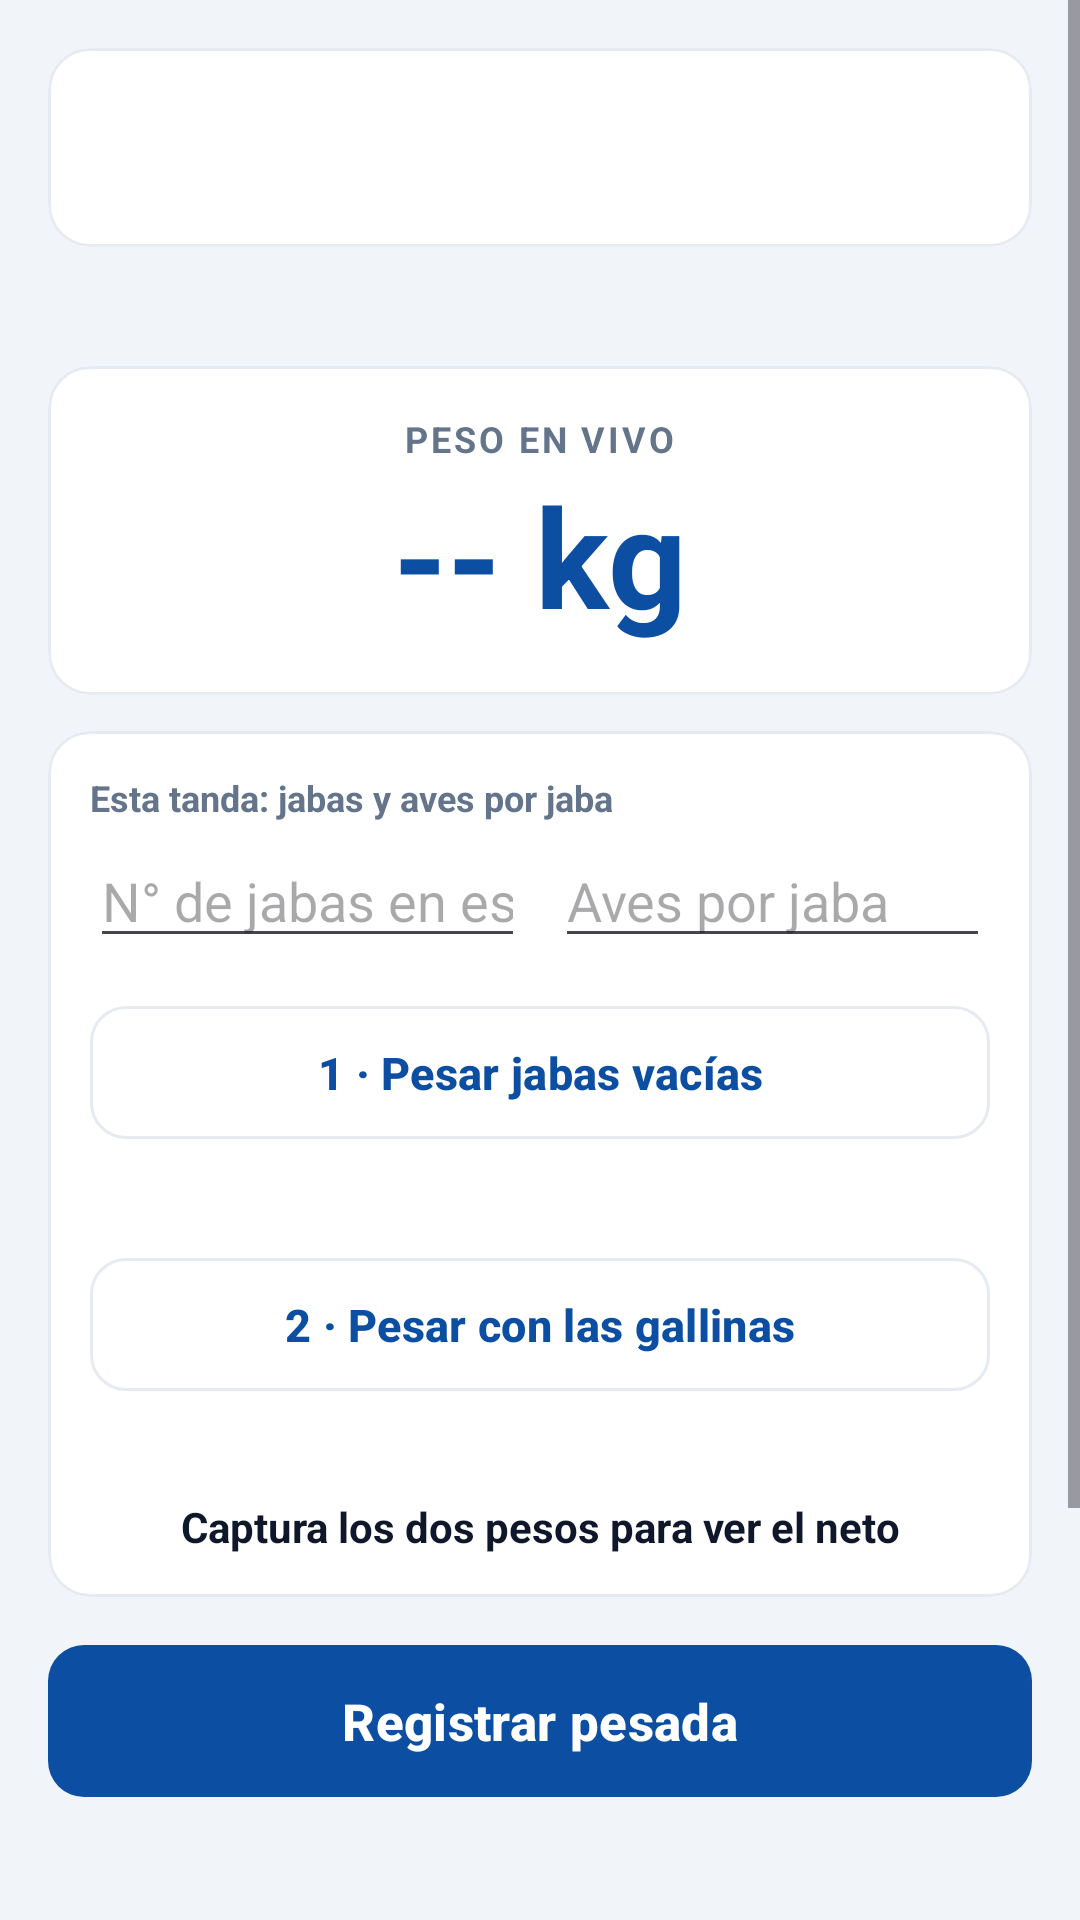

Layout XML and referenced resources for this Android screen:
<!-- AndroidManifest.xml: application theme Theme.BasculaRangerTest -->
<!-- res/layout/fragment_gallina_capture.xml -->
<?xml version="1.0" encoding="utf-8"?>
<ScrollView xmlns:android="http://schemas.android.com/apk/res/android"
    xmlns:app="http://schemas.android.com/apk/res-auto"
    android:layout_width="match_parent"
    android:layout_height="match_parent"
    android:background="@color/sf_bg"
    android:fillViewport="true">

    <LinearLayout
        android:layout_width="match_parent"
        android:layout_height="wrap_content"
        android:orientation="vertical"
        android:padding="16dp">

        <com.google.android.material.card.MaterialCardView
            style="@style/SfCard"
            android:layout_width="match_parent"
            android:layout_height="wrap_content">

            <LinearLayout
                android:layout_width="match_parent"
                android:layout_height="wrap_content"
                android:orientation="vertical"
                android:padding="14dp">

                <TextView
                    android:id="@+id/textGallinaHeader"
                    android:layout_width="match_parent"
                    android:layout_height="wrap_content"
                    android:textSize="14sp"
                    android:textStyle="bold"
                    android:textColor="@color/sf_ink" />

                <TextView
                    android:id="@+id/textGallinaSubHeader"
                    android:layout_width="match_parent"
                    android:layout_height="wrap_content"
                    android:layout_marginTop="3dp"
                    android:textSize="12sp"
                    android:textColor="@color/sf_muted" />
            </LinearLayout>
        </com.google.android.material.card.MaterialCardView>

        <TextView
            android:id="@+id/textGallinaStatus"
            android:layout_width="match_parent"
            android:layout_height="wrap_content"
            android:layout_marginBottom="10dp"
            android:textSize="13sp"
            android:textColor="@color/sf_muted" />

        <com.google.android.material.card.MaterialCardView
            style="@style/SfCard"
            android:layout_width="match_parent"
            android:layout_height="wrap_content">

            <LinearLayout
                android:layout_width="match_parent"
                android:layout_height="wrap_content"
                android:orientation="vertical"
                android:gravity="center"
                android:paddingTop="16dp"
                android:paddingBottom="16dp">

                <TextView
                    android:layout_width="wrap_content"
                    android:layout_height="wrap_content"
                    android:text="@string/label_peso_en_vivo"
                    android:textSize="12sp"
                    android:textStyle="bold"
                    android:letterSpacing="0.08"
                    android:textColor="@color/sf_muted" />

                <TextView
                    android:id="@+id/textGallinaPeso"
                    android:layout_width="wrap_content"
                    android:layout_height="wrap_content"
                    android:text="@string/weight_placeholder"
                    android:textSize="46sp"
                    android:textStyle="bold"
                    android:textColor="@color/sf_blue" />
            </LinearLayout>
        </com.google.android.material.card.MaterialCardView>

        
        <com.google.android.material.card.MaterialCardView
            style="@style/SfCard"
            android:layout_width="match_parent"
            android:layout_height="wrap_content">

            <LinearLayout
                android:layout_width="match_parent"
                android:layout_height="wrap_content"
                android:orientation="vertical"
                android:padding="14dp">

                <TextView
                    style="@style/SfFieldLabel"
                    android:layout_width="match_parent"
                    android:layout_height="wrap_content"
                    android:text="@string/label_tanda" />

                <LinearLayout
                    android:layout_width="match_parent"
                    android:layout_height="wrap_content"
                    android:orientation="horizontal"
                    android:baselineAligned="false"
                    android:layout_marginBottom="12dp">

                    <EditText
                        android:id="@+id/editGallinaJabas"
                        android:layout_width="0dp"
                        android:layout_weight="1"
                        android:layout_height="wrap_content"
                        android:autofillHints="none"
                        android:hint="@string/label_jabas_tanda"
                        android:inputType="number" />

                    
                    <EditText
                        android:id="@+id/editGallinaDensidadTanda"
                        android:layout_width="0dp"
                        android:layout_weight="1"
                        android:layout_height="wrap_content"
                        android:layout_marginStart="10dp"
                        android:autofillHints="none"
                        android:hint="@string/label_densidad_tanda"
                        android:inputType="number" />
                </LinearLayout>

                <com.google.android.material.button.MaterialButton
                    android:id="@+id/buttonGallinaDestare"
                    style="@style/SfButtonGhost"
                    android:layout_width="match_parent"
                    android:layout_height="wrap_content"
                    android:text="@string/action_gallina_destare" />

                <TextView
                    android:id="@+id/textGallinaDestare"
                    android:layout_width="match_parent"
                    android:layout_height="wrap_content"
                    android:layout_marginTop="4dp"
                    android:gravity="center"
                    android:textSize="13sp"
                    android:textColor="@color/sf_muted" />

                <com.google.android.material.button.MaterialButton
                    android:id="@+id/buttonGallinaConAve"
                    style="@style/SfButtonGhost"
                    android:layout_width="match_parent"
                    android:layout_height="wrap_content"
                    android:layout_marginTop="10dp"
                    android:text="@string/action_gallina_con_ave" />

                <TextView
                    android:id="@+id/textGallinaConAve"
                    android:layout_width="match_parent"
                    android:layout_height="wrap_content"
                    android:layout_marginTop="4dp"
                    android:gravity="center"
                    android:textSize="13sp"
                    android:textColor="@color/sf_muted" />

                <TextView
                    android:id="@+id/textGallinaNeto"
                    android:layout_width="match_parent"
                    android:layout_height="wrap_content"
                    android:layout_marginTop="10dp"
                    android:gravity="center"
                    android:textSize="14sp"
                    android:textStyle="bold"
                    android:textColor="@color/sf_ink"
                    android:text="@string/gallina_neto_vacio" />
            </LinearLayout>
        </com.google.android.material.card.MaterialCardView>

        <com.google.android.material.button.MaterialButton
            android:id="@+id/buttonGallinaRegistrar"
            style="@style/SfButtonPrimary"
            android:layout_width="match_parent"
            android:layout_height="wrap_content"
            android:enabled="false"
            android:text="@string/action_gallina_registrar"
            android:textSize="17sp" />

        <TextView
            android:id="@+id/textGallinaUltima"
            android:layout_width="match_parent"
            android:layout_height="wrap_content"
            android:layout_marginTop="10dp"
            android:gravity="center"
            android:textSize="13sp"
            android:textStyle="bold"
            android:textColor="@color/sf_green" />

        <TextView
            android:id="@+id/textGallinaResumen"
            android:layout_width="match_parent"
            android:layout_height="wrap_content"
            android:layout_marginTop="12dp"
            android:gravity="center"
            android:textSize="13sp"
            android:textStyle="bold"
            android:textColor="@color/sf_ink"
            android:text="@string/gallina_sin_pesadas" />

        <LinearLayout
            android:id="@+id/containerGallinaPesadas"
            android:layout_width="match_parent"
            android:layout_height="wrap_content"
            android:layout_marginTop="8dp"
            android:orientation="vertical" />

        <com.google.android.material.button.MaterialButton
            android:id="@+id/buttonGallinaDiagnostic"
            style="@style/SfButtonGhost"
            android:layout_width="match_parent"
            android:layout_height="wrap_content"
            android:layout_marginTop="10dp"
            android:text="@string/action_open_diagnostic" />

        <com.google.android.material.button.MaterialButton
            android:id="@+id/buttonGallinaFinalizar"
            style="@style/SfButtonGhost"
            android:layout_width="match_parent"
            android:layout_height="wrap_content"
            android:layout_marginTop="8dp"
            android:layout_marginBottom="8dp"
            android:text="@string/action_gallina_finalizar"
            android:textColor="@color/sf_red"
            app:strokeColor="@color/sf_red" />
    </LinearLayout>
</ScrollView>
<!-- resources referenced by this layout -->
<resources>
  <color name="sf_bg">#F1F5F9</color>
  <color name="sf_blue">#0B4EA2</color>
  <color name="sf_green">#16A34A</color>
  <color name="sf_ink">#0F172A</color>
  <color name="sf_muted">#64748B</color>
  <color name="sf_red">#E2231A</color>
  <string name="action_gallina_con_ave">2 · Pesar con las gallinas</string>
  <string name="action_gallina_destare">1 · Pesar jabas vacías</string>
  <string name="action_gallina_finalizar">Finalizar despacho</string>
  <string name="action_gallina_registrar">Registrar pesada</string>
  <string name="action_open_diagnostic">Ajustes de báscula</string>
  <string name="gallina_neto_vacio">Captura los dos pesos para ver el neto</string>
  <string name="gallina_sin_pesadas">Aún no registras pesadas.</string>
  <string name="label_densidad_tanda">Aves por jaba</string>
  <string name="label_jabas_tanda">N° de jabas en esta tanda</string>
  <string name="label_peso_en_vivo">PESO EN VIVO</string>
  <string name="label_tanda">Esta tanda: jabas y aves por jaba</string>
  <string name="weight_placeholder">-- kg</string>
  <style name="SfButtonGhost" parent="Widget.Material3.Button.OutlinedButton">
          <item name="android:textSize">15sp</item>
          <item name="android:textStyle">bold</item>
          <item name="android:paddingTop">12dp</item>
          <item name="android:paddingBottom">12dp</item>
          <item name="android:textColor">@color/sf_blue</item>
          <item name="strokeColor">@color/sf_line</item>
          <item name="cornerRadius">12dp</item>
      </style>
  <style name="SfButtonPrimary" parent="Widget.Material3.Button">
          <item name="android:textSize">15sp</item>
          <item name="android:textStyle">bold</item>
          <item name="android:paddingTop">14dp</item>
          <item name="android:paddingBottom">14dp</item>
          <item name="backgroundTint">@color/sf_blue</item>
          <item name="android:textColor">@color/sf_white</item>
          <item name="cornerRadius">12dp</item>
      </style>
  <style name="SfCard" parent="Widget.Material3.CardView.Outlined">
          <item name="cardBackgroundColor">@color/sf_white</item>
          <item name="cardCornerRadius">14dp</item>
          <item name="cardElevation">0dp</item>
          <item name="strokeColor">@color/sf_line</item>
          <item name="strokeWidth">1dp</item>
          <item name="android:layout_marginBottom">12dp</item>
      </style>
  <style name="SfFieldLabel">
          <item name="android:textSize">12sp</item>
          <item name="android:textStyle">bold</item>
          <item name="android:textColor">@color/sf_muted</item>
          <item name="android:layout_marginBottom">4dp</item>
      </style>
  <style name="Theme.BasculaRangerTest" parent="Theme.Material3.DayNight.NoActionBar">
          <item name="colorPrimary">@color/sf_blue</item>
          <item name="colorOnPrimary">@color/sf_white</item>
          <item name="colorPrimaryContainer">@color/sf_blue_container</item>
          <item name="colorOnPrimaryContainer">@color/sf_blue_deep</item>
          <item name="colorSecondary">@color/sf_blue_deep</item>
          <item name="colorOnSecondary">@color/sf_white</item>
          <item name="colorSecondaryContainer">@color/sf_cyan</item>
          <item name="colorOnSecondaryContainer">@color/sf_blue_deep</item>
          <item name="colorError">@color/sf_red</item>
          <item name="android:statusBarColor">@color/sf_blue_deep</item>
          <item name="android:windowLightStatusBar" tools:targetApi="23">false</item>
      </style>
  <color name="sf_line">#E6EBF2</color>
  <color name="sf_white">#FFFFFF</color>
  <color name="sf_blue_container">#E3ECF8</color>
  <color name="sf_blue_deep">#002F86</color>
  <color name="sf_cyan">#A6DCEA</color>
</resources>
